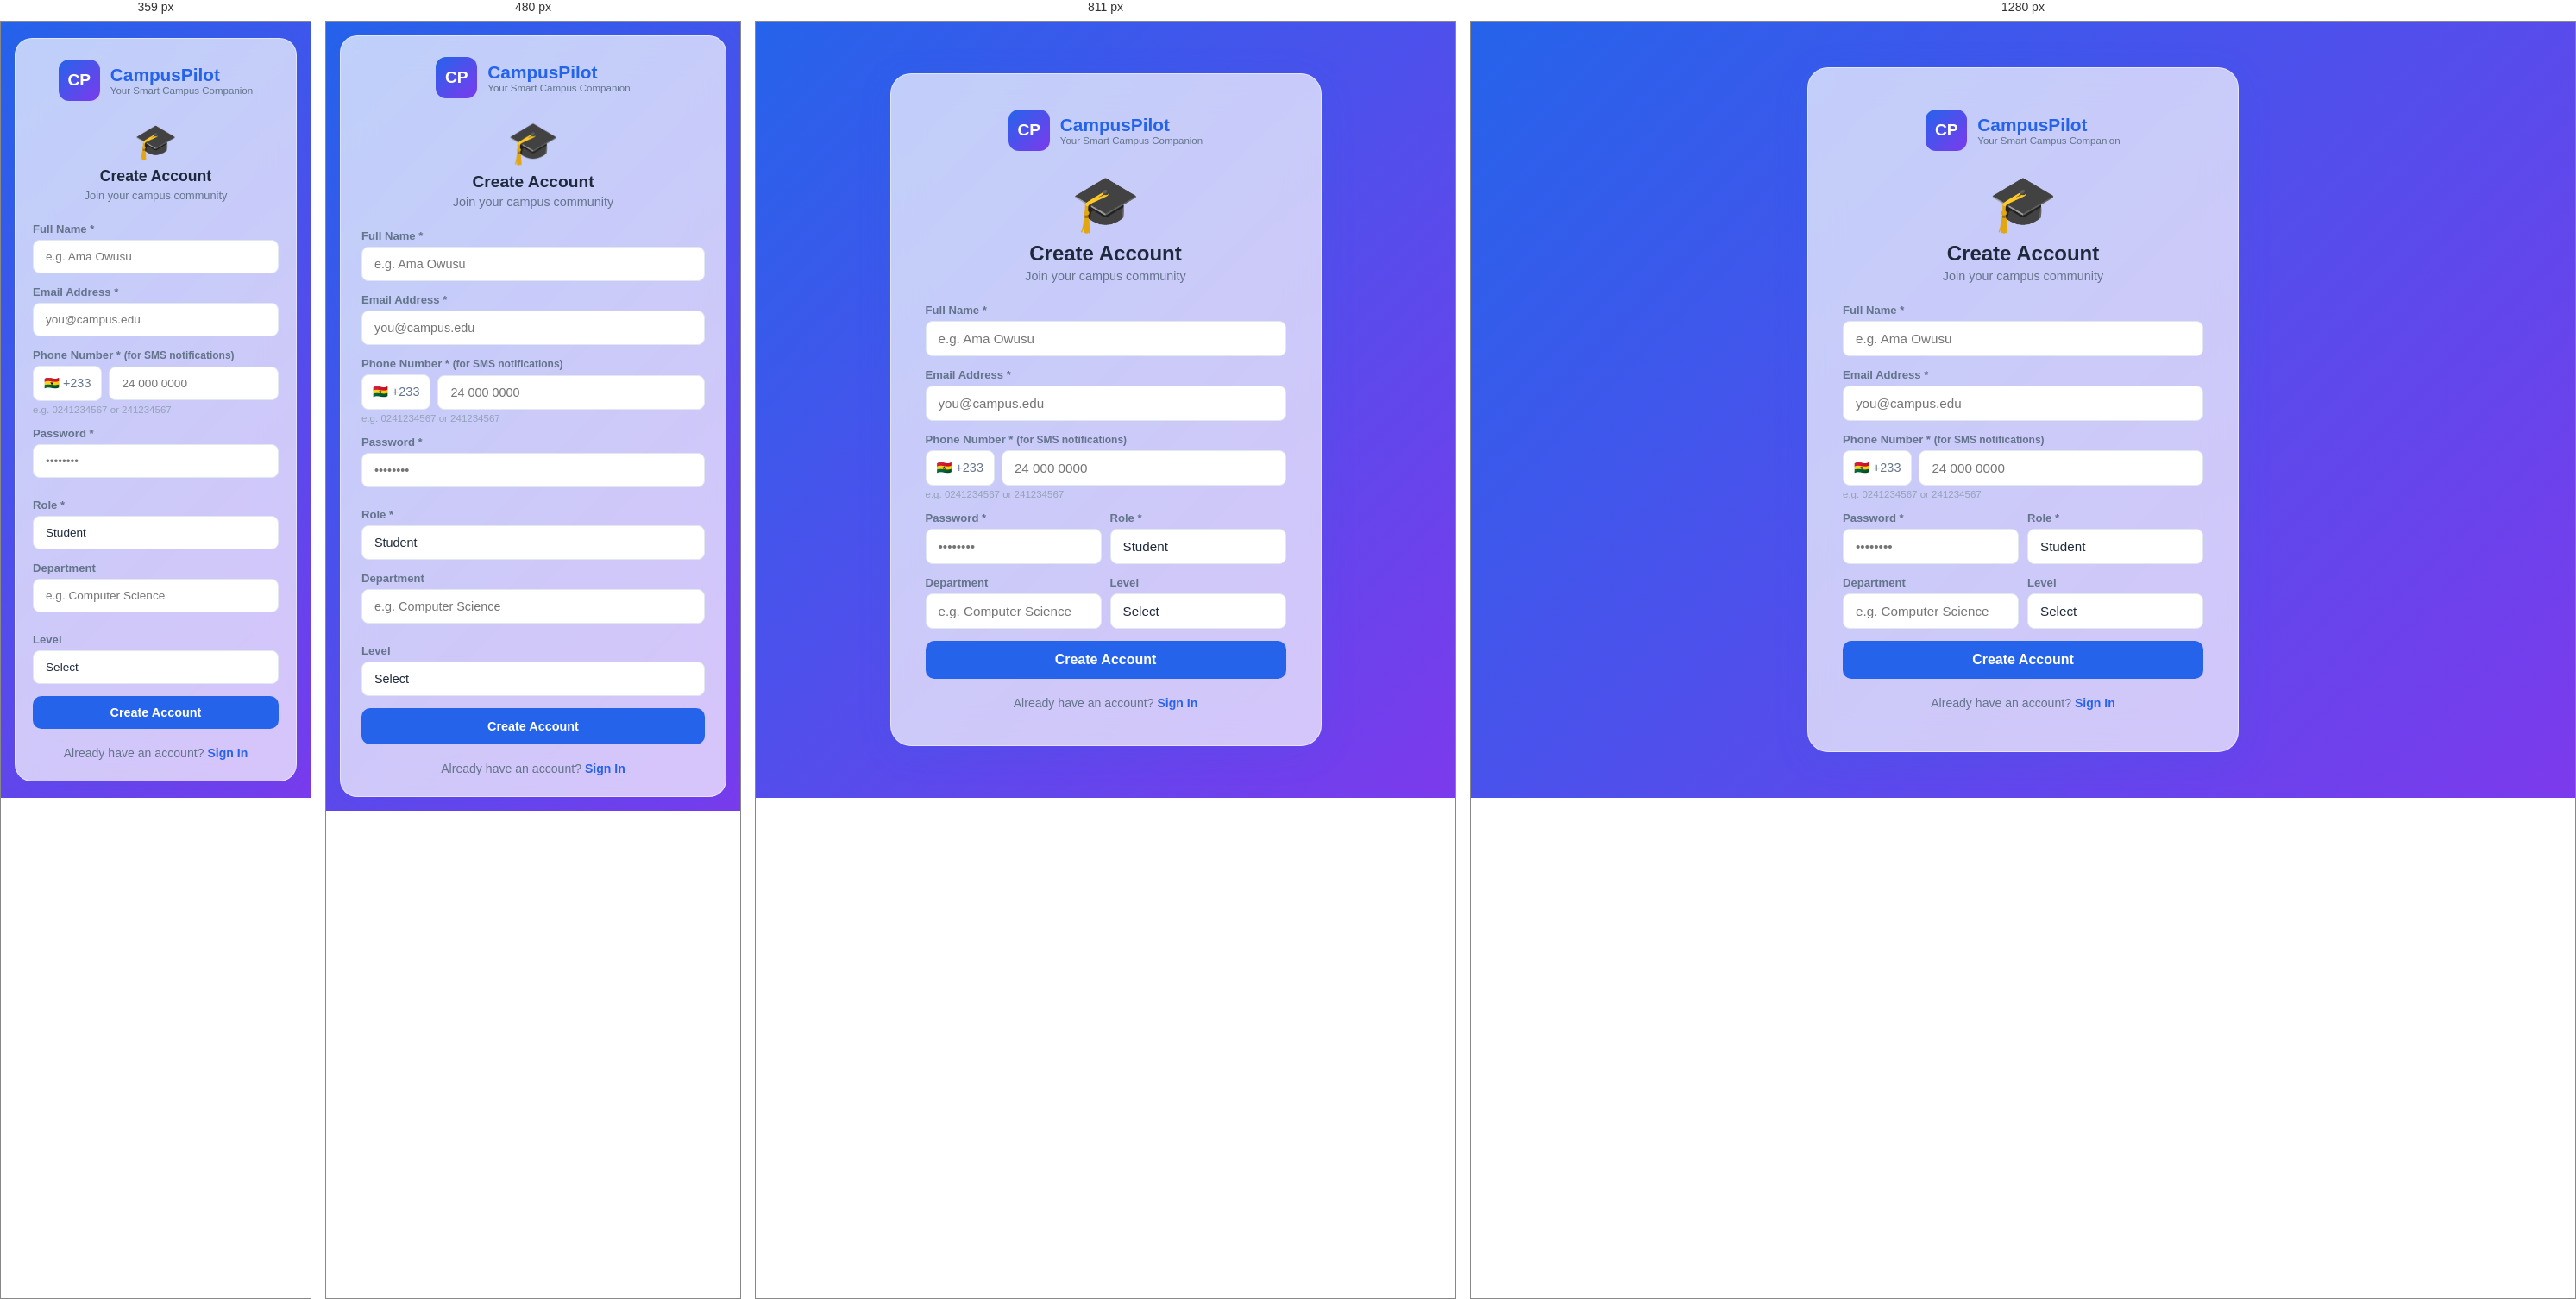
Rendered at 359 px, 480 px, 811 px and 1280 px, left to right.

<!-- file: register.html -->
<!DOCTYPE html>
<html lang="en">
<head>
  <meta charset="UTF-8">
  <meta name="viewport" content="width=device-width, initial-scale=1.0">
  <title>CampusPilot – Register</title>
  <link rel="stylesheet" href="/css/main.css">
</head>
<body>
<div class="auth-page">
  <div class="auth-card" style="max-width:500px">
    <div class="auth-logo">
      <div style="width:48px;height:48px;background:linear-gradient(135deg,#2563EB,#7c3aed);border-radius:12px;display:flex;align-items:center;justify-content:center;color:#fff;font-weight:900;font-size:1.2rem;">CP</div>
      <div>
        <h1 style="font-size:1.3rem;font-weight:800;color:#2563EB">CampusPilot</h1>
        <div style="font-size:0.72rem;color:#64748b">Your Smart Campus Companion</div>
      </div>
    </div>

    <span id="authEmoji" class="auth-emoji">🎓</span>
    <h2 class="auth-title">Create Account</h2>
    <p class="auth-subtitle">Join your campus community</p>

    <form id="registerForm">
      <div class="form-group">
        <label>Full Name *</label>
        <input type="text" id="fullname" class="form-control" placeholder="e.g. Ama Owusu" required>
      </div>
      <div class="form-group">
        <label>Email Address *</label>
        <input type="email" id="email" class="form-control" placeholder="you@campus.edu" required>
      </div>
      <div class="form-group">
        <label>Phone Number * <span style="font-size:0.75rem;color:#64748b">(for SMS notifications)</span></label>
        <div style="display:flex;gap:8px;align-items:center">
          <div style="background:var(--surface);border:1.5px solid var(--border);border-radius:8px;padding:11px 12px;font-size:0.9rem;white-space:nowrap;color:var(--text-muted)">🇬🇭 +233</div>
          <input type="tel" id="phone" class="form-control" placeholder="24 000 0000" required
            pattern="[0-9]{9,10}" title="Enter a valid Ghanaian phone number">
        </div>
        <div style="font-size:0.72rem;color:#94a3b8;margin-top:4px">e.g. 0241234567 or 241234567</div>
      </div>
      <div class="form-row">
        <div class="form-group">
          <label>Password *</label>
          <input type="password" id="password" class="form-control" placeholder="••••••••" required minlength="6">
        </div>
        <div class="form-group">
          <label>Role *</label>
          <select id="role" class="form-control">
            <option value="student">Student</option>
            <option value="lecturer">Lecturer</option>
          </select>
        </div>
      </div>
      <div class="form-row">
        <div class="form-group">
          <label>Department</label>
          <input type="text" id="department" class="form-control" placeholder="e.g. Computer Science">
        </div>
        <div class="form-group" id="levelGroup">
          <label>Level</label>
          <select id="level" class="form-control">
            <option value="">Select</option>
            <option value="100">100</option>
            <option value="200">200</option>
            <option value="300">300</option>
            <option value="400">400</option>
          </select>
        </div>
      </div>
      <button type="submit" class="btn btn-primary btn-block btn-lg" id="registerBtn">
        Create Account
      </button>
    </form>

    <p style="text-align:center;margin-top:20px;font-size:0.88rem;color:#64748b">
      Already have an account? <a href="/" style="color:#2563EB;font-weight:600">Sign In</a>
    </p>
  </div>
</div>

<script src="/js/api.js"></script>
<script src="/js/utils.js"></script>
<script>
  initTheme();

  document.getElementById('role').addEventListener('change', function() {
    document.getElementById('levelGroup').style.display = this.value === 'lecturer' ? 'none' : '';
  });

  // Normalise phone: strip leading 0, ensure it starts with 0 for local format
  function normalisePhone(raw) {
    let p = raw.replace(/\s+/g, '').replace(/[^0-9]/g, '');
    // If they enter without leading 0 (9 digits), add it
    if (p.length === 9) p = '0' + p;
    return p; // e.g. "0241234567"
  }

  document.getElementById('registerForm').addEventListener('submit', async (e) => {
    e.preventDefault();
    const btn = document.getElementById('registerBtn');
    const emoji = document.getElementById('authEmoji');
    btn.disabled = true;
    btn.textContent = 'Creating account...';

    try {
      const { token, user } = await api.register({
        fullname:   document.getElementById('fullname').value.trim(),
        email:      document.getElementById('email').value.trim(),
        password:   document.getElementById('password').value,
        role:       document.getElementById('role').value,
        department: document.getElementById('department').value.trim(),
        level:      document.getElementById('level').value,
        phone:      normalisePhone(document.getElementById('phone').value),
      });

      localStorage.setItem('cp_token', token);
      localStorage.setItem('cp_user', JSON.stringify(user));

      emoji.textContent = '😊';
      emoji.classList.add('bounce');
      showToast('Account created! Welcome to CampusPilot!', 'success');

      setTimeout(() => window.location.href = `/${user.role}`, 900);
    } catch (err) {
      emoji.textContent = '😢';
      emoji.classList.add('shake');
      setTimeout(() => emoji.classList.remove('shake'), 1200);
      showToast(err.message || 'Registration failed.', 'error');
      btn.disabled = false;
      btn.textContent = 'Create Account';
    }
  });
</script>
</body>
</html>


/* @media block from css/main.css */
@media (min-width: 1024px) {
  .sidebar {
    transform: translateX(0) !important;
    position: fixed;
  }

  .sidebar-overlay { display: none !important; }

  .main-content {
    margin-left: var(--sidebar-w);
  }

  .menu-toggle { display: none; }

  .header-search { display: flex; }
}

/* @media block from css/main.css */
@media (max-width: 1023px) {
  .header-search { max-width: 200px; }
  .grid-3  { grid-template-columns: repeat(2,1fr); }
  .grid-4  { grid-template-columns: repeat(2,1fr); }
  .grid-2  { grid-template-columns: 1fr; }
}

/* @media block from css/main.css */
@media (max-width: 600px) {
  :root {
    --header-h: 56px;
    --sidebar-w: 280px;
  }

  .header-search { display: none; }

  .page-content  { padding: 12px; }

  .stats-grid {
    grid-template-columns: repeat(2, 1fr);
    gap: 10px;
  }

  .stat-card { padding: 12px; gap: 10px; }
  .stat-icon { width: 40px; height: 40px; min-width: 40px; font-size: 1.1rem; border-radius: 9px; }

  .grid-2, .grid-3, .grid-4 { grid-template-columns: 1fr; }
  .grid-auto { grid-template-columns: 1fr; }

  .form-row { grid-template-columns: 1fr; }

  .filter-bar .form-control { max-width: 100%; }

  .ann-card { padding: 12px 14px; }

  .welcome-banner::after { display: none; }

  .auth-card { border-radius: 20px; }

  /* Bottom sheet modal already handled */

  .page-header { flex-direction: column; align-items: flex-start; }
  .page-header .btn { width: 100%; justify-content: center; }

  .post-actions { gap: 0; }
  .post-action-btn { padding: 6px 8px; font-size: 0.75rem; }

  .tabs { padding: 3px; }
  .tab-btn { padding: 6px 12px; font-size: 0.78rem; }

  .modal { border-radius: var(--radius) var(--radius) 0 0; }

  .event-banner { height: 90px; }

  .resource-card-cover { height: 100px; }
}

/* @media block from css/main.css */
@media (max-width: 360px) {
  .stats-grid { grid-template-columns: 1fr 1fr; gap: 8px; }
  .stat-value { font-size: 1.2rem; }
  .btn-lg { padding: 11px 18px; }
}